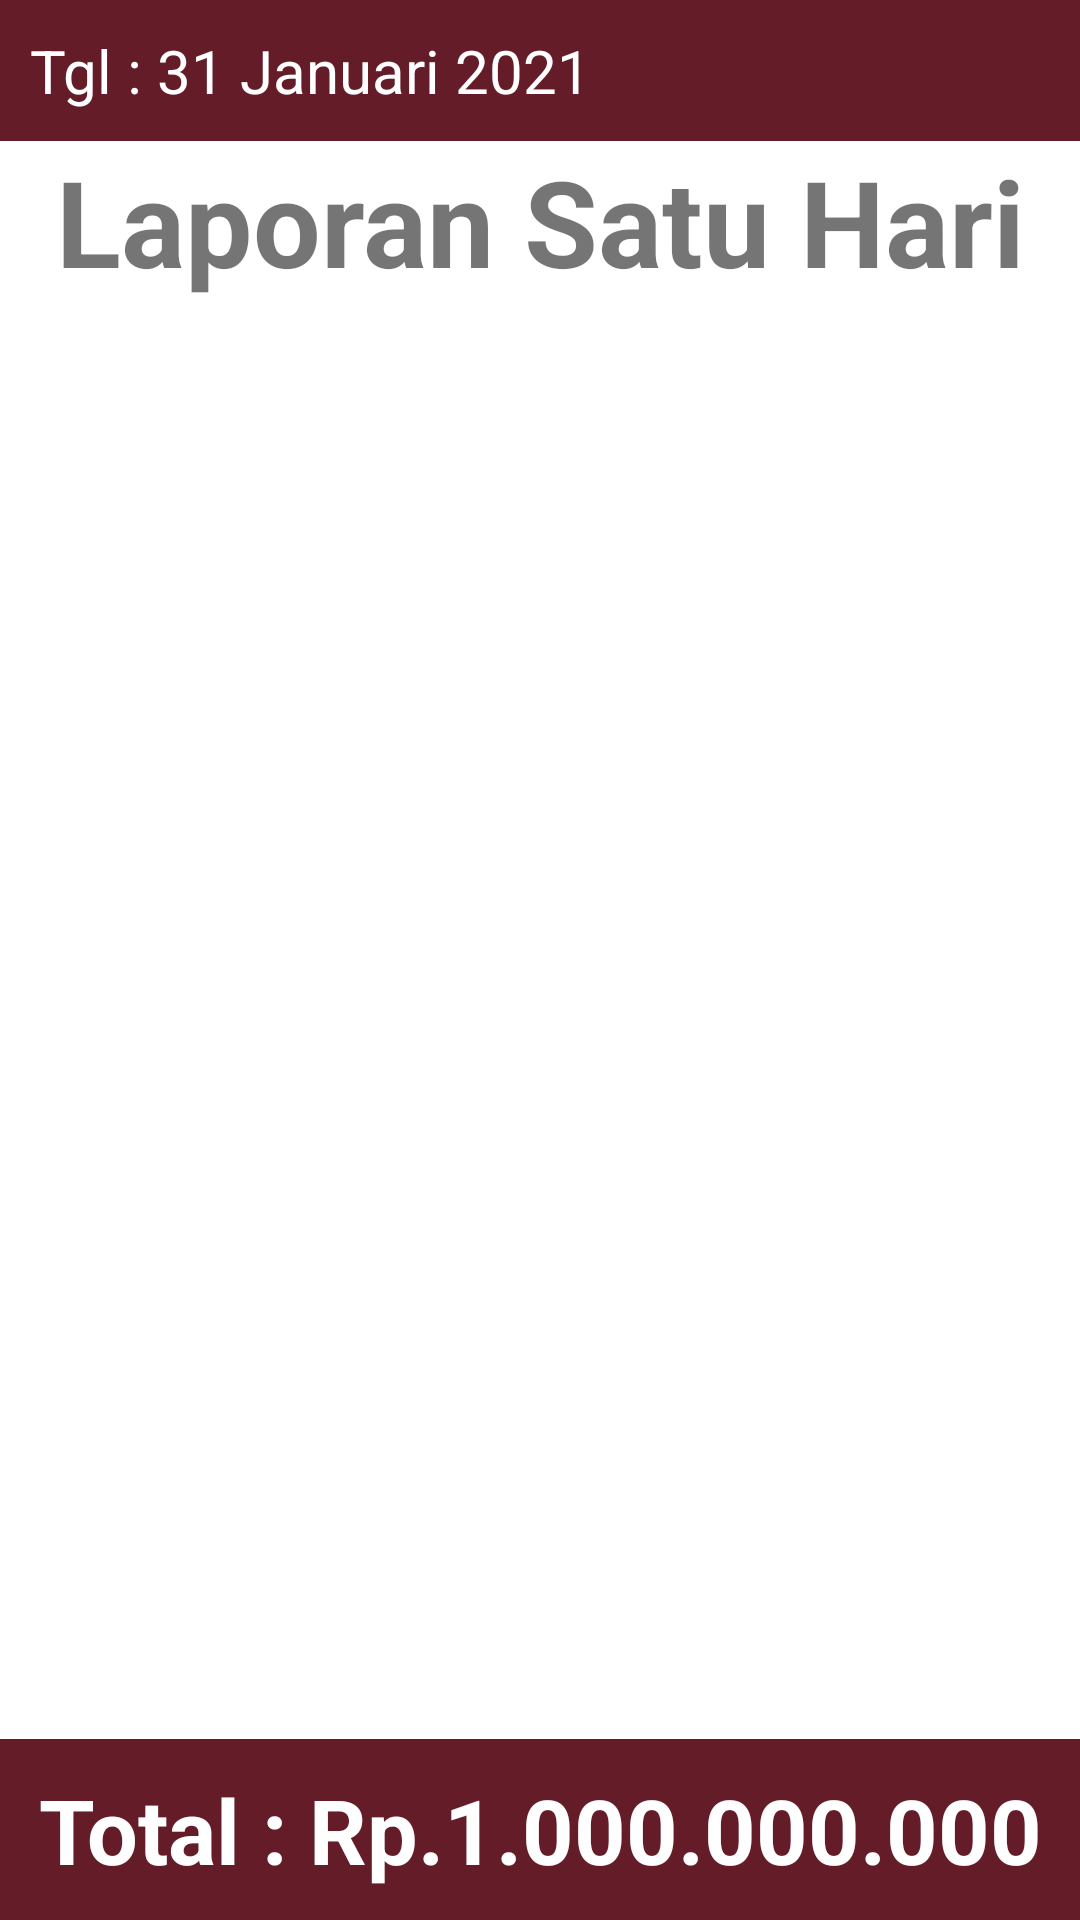

The Android layout XML behind this screen, and the referenced resources:
<!-- AndroidManifest.xml: application theme Theme.HuwenakApp -->
<!-- res/layout/fragment_daytab.xml -->
<?xml version="1.0" encoding="utf-8"?>
<RelativeLayout xmlns:android="http://schemas.android.com/apk/res/android"
    xmlns:tools="http://schemas.android.com/tools"
    android:layout_width="match_parent"
    android:layout_height="match_parent"
    android:id="@+id/layout_day"
    tools:context=".ui.laporan.DayFragment">

    <RelativeLayout
        android:id="@+id/day_date"
        android:layout_width="match_parent"
        android:layout_height="wrap_content"
        android:layout_alignParentTop="true"
        android:background="@color/huwenak_brown"
        android:padding="10dp">

        <TextView
            android:id="@+id/txt_daydate"
            android:layout_width="wrap_content"
            android:layout_height="wrap_content"
            android:textColor="@color/white"
            android:textSize="20sp"
            android:text="Tgl : 31 Januari 2021"/>

        <androidx.appcompat.widget.AppCompatImageButton
            android:id="@+id/btn_daydate"
            android:layout_width="wrap_content"
            android:layout_height="wrap_content"
            android:layout_toEndOf="@+id/txt_daydate"
            android:background="@color/huwenak_brown"
            android:layout_marginStart="10dp"
            android:src="@drawable/icon_calendar"/>
    </RelativeLayout>

    <TextView
        android:layout_width="match_parent"
        android:layout_height="wrap_content"
        android:gravity="center"
        android:layout_below="@+id/day_date"
        android:textSize="40dp"
        android:textStyle="bold"
        android:text="Laporan Satu Hari"/>

    <LinearLayout
        android:layout_width="match_parent"
        android:layout_height="wrap_content"
        android:layout_alignParentBottom="true"
        android:paddingTop="10dp"
        android:paddingBottom="10dp"
        android:background="@color/huwenak_brown">

        <TextView
            android:layout_width="match_parent"
            android:layout_height="wrap_content"
            android:textSize="30sp"
            android:gravity="center_horizontal"
            android:textColor="@color/white"
            android:textStyle="bold"
            android:text="Total : Rp.1.000.000.000"/>
    </LinearLayout>
</RelativeLayout>
<!-- resources referenced by this layout -->
<resources>
  <color name="huwenak_brown">#641C28</color>
  <color name="white">#FFFFFFFF</color>
  <style name="Theme.HuwenakApp" parent="Theme.MaterialComponents.DayNight.DarkActionBar">
          
          <item name="colorPrimary">@color/huwenak_brown</item>
          <item name="colorPrimaryVariant">@color/purple_700</item>
          <item name="colorOnPrimary">@color/white</item>
          
          <item name="colorSecondary">#FCC858</item>
          <item name="colorSecondaryVariant">@color/teal_700</item>
          <item name="colorOnSecondary">@color/black</item>
          
          <item name="android:statusBarColor" tools:targetApi="l">?attr/colorPrimaryVariant</item>
          
      </style>
  <color name="purple_700">#FF3700B3</color>
  <color name="teal_700">#FF018786</color>
  <color name="black">#FF000000</color>
</resources>
